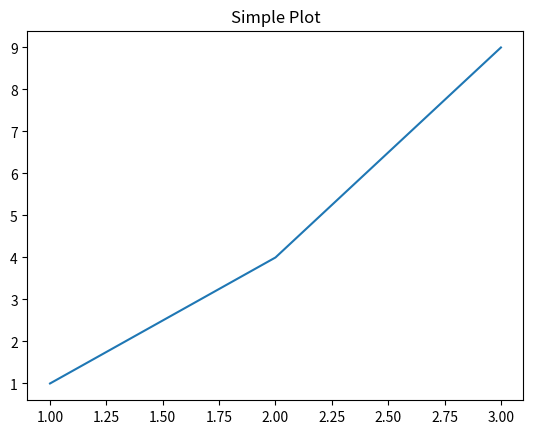
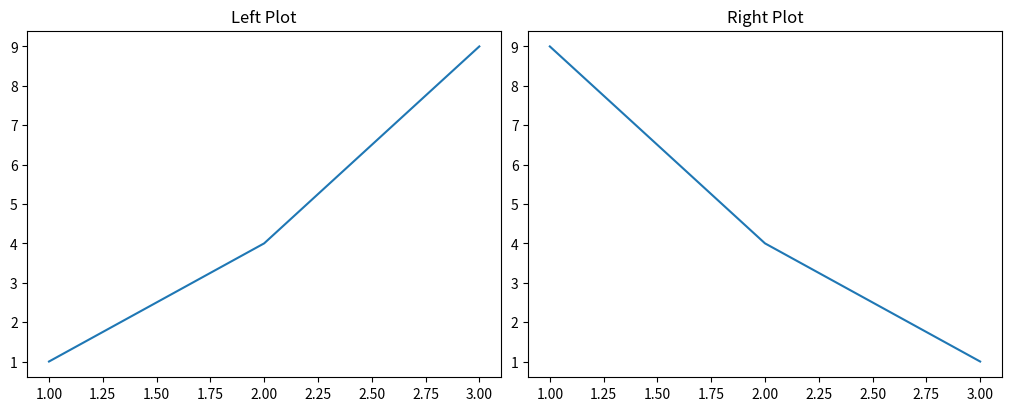
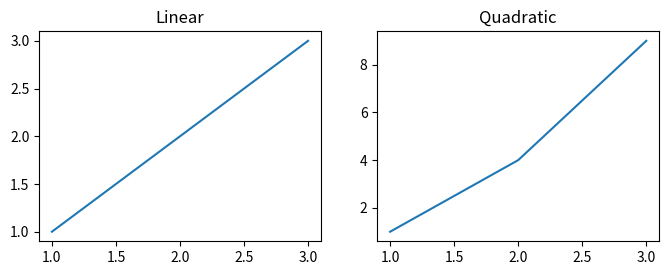
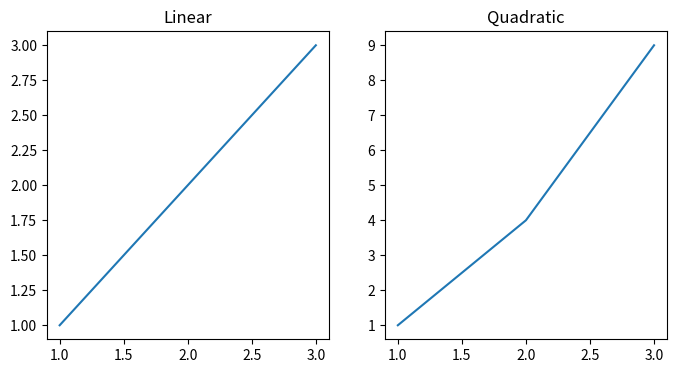
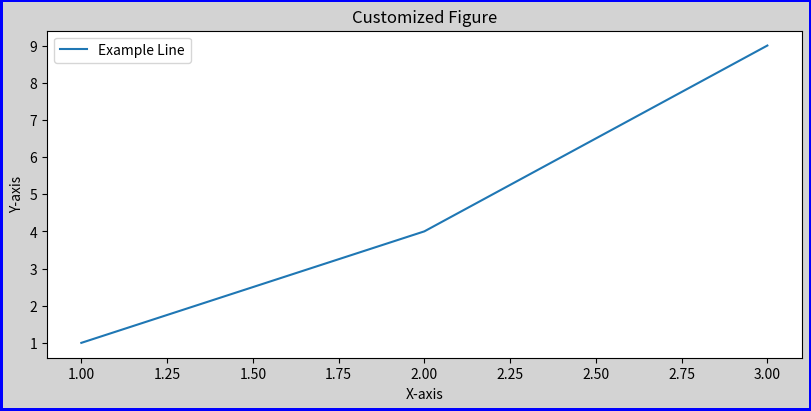
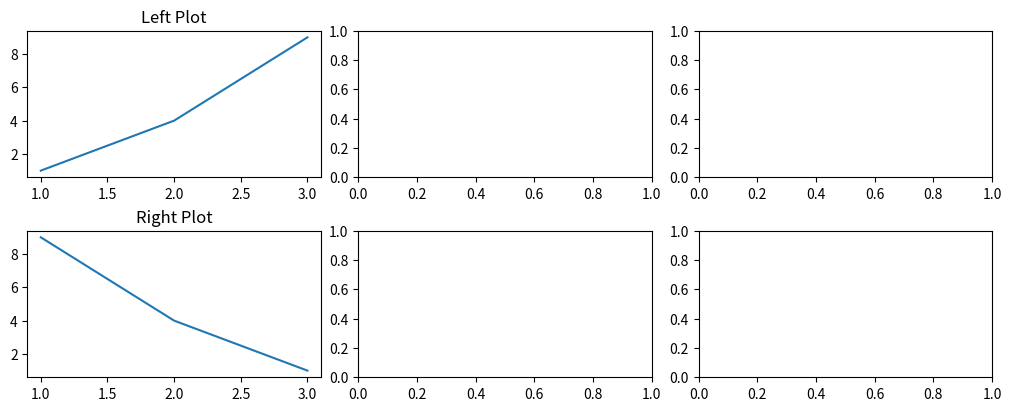
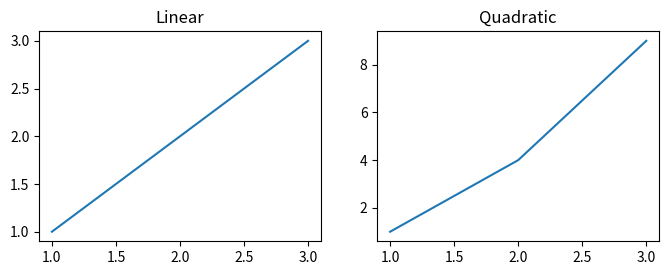

Recreate these plots in Python, in order.
import matplotlib.pyplot as plt

# Create a figure and a single subplot
# Notice you get two objects here - fig and ax
# fig is the Figure
# ax is the Axes - we only have one Axes here
fig, ax = plt.subplots()
ax.plot([1, 2, 3], [1, 4, 9])
ax.set_title("Simple Plot")

fig, axs = plt.subplots(nrows=1, ncols=2, figsize=(10, 4), layout='constrained')
axs[0].plot([1, 2, 3], [1, 4, 9])
axs[0].set_title("Left Plot")
axs[1].plot([1, 2, 3], [9, 4, 1])
axs[1].set_title("Right Plot")



import matplotlib.pyplot as plt
plt.figure(figsize=(8, 6))
# notice we use subplot here and not subplots - this one adds a Axes to the current figure
plt.subplot(2, 2, 1)
plt.plot([1, 2, 3], [1, 2, 3])
plt.title("Linear")
plt.subplot(2, 2, 2)
plt.plot([1, 2, 3], [1, 4, 9])
plt.title("Quadratic")



fig, axs = plt.subplots(1, 2, figsize=(8, 4))
axs[0].plot([1, 2, 3], [1, 2, 3])
axs[0].set_title("Linear")
axs[1].plot([1, 2, 3], [1, 4, 9])
axs[1].set_title("Quadratic")


fig, ax = plt.subplots(
    figsize=(8, 4),
    facecolor='lightgray',
    edgecolor='blue',
    linewidth=3,
    frameon=True,
    layout='constrained'
)

ax.plot([1, 2, 3], [1, 4, 9], label='Example Line')
ax.set_title("Customized Figure")
ax.set_xlabel("X-axis")
ax.set_ylabel("Y-axis")
ax.legend()
plt.show()

# TODO Create a 2x3 grid of subplots with different plots. Use the OOP style 

fig, axs = plt.subplots(nrows=2, ncols=3, figsize=(10, 4),layout='constrained')
axs[0,0].plot([1, 2, 3], [1, 4, 9])
axs[0,0].set_title("Left Plot")
axs[1,0].plot([1, 2, 3], [9, 4, 1])
axs[1,0].set_title("Right Plot")



plt.figure(figsize=(8, 6))

plt.subplot(2, 2, 1)
plt.plot([1, 2, 3], [1, 2, 3])
plt.title("Linear")

plt.subplot(2, 2, 2)
plt.plot([1, 2, 3], [1, 4, 9])
plt.title("Quadratic")
